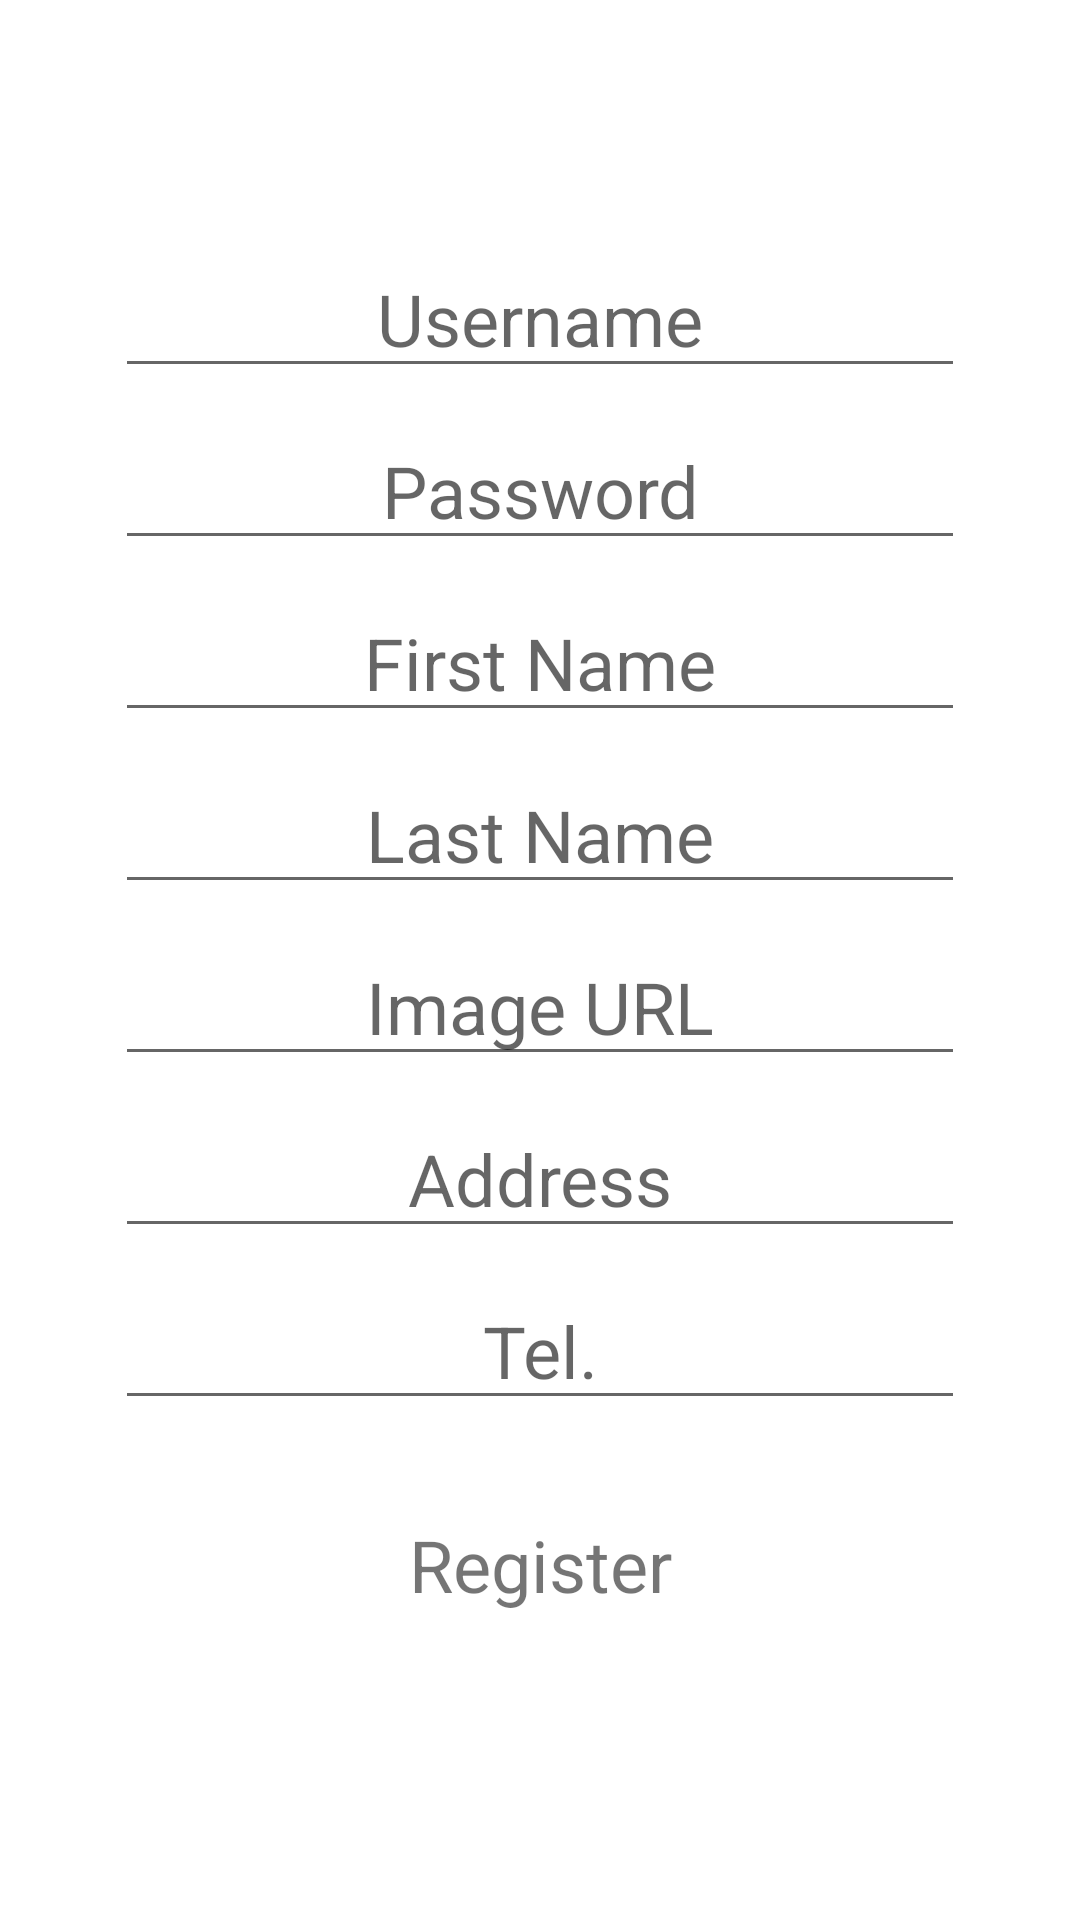

Android layout source for this screen:
<!-- AndroidManifest.xml: application theme AppTheme -->
<!-- res/layout/activity_register.xml -->
<?xml version="1.0" encoding="utf-8"?>
<android.support.constraint.ConstraintLayout xmlns:android="http://schemas.android.com/apk/res/android"
    xmlns:app="http://schemas.android.com/apk/res-auto"
    xmlns:tools="http://schemas.android.com/tools"
    android:layout_width="match_parent"
    android:layout_height="match_parent"
    android:background="@color/background"
    tools:context=".presentation.register.RegisterActivity">

    <EditText
        android:id="@+id/etUsername"
        android:layout_width="wrap_content"
        android:layout_height="wrap_content"
        android:layout_marginStart="8dp"
        android:layout_marginTop="80dp"
        android:layout_marginEnd="8dp"
        style="@style/RegisterUsernameStyle"
        app:layout_constraintEnd_toEndOf="parent"
        app:layout_constraintStart_toStartOf="parent"
        app:layout_constraintTop_toTopOf="parent" />

    <EditText
        android:id="@+id/etPassword"
        android:layout_width="wrap_content"
        android:layout_height="wrap_content"
        android:layout_marginTop="8dp"
        style="@style/RegisterPasswordStyle"
        app:layout_constraintEnd_toEndOf="@+id/etUsername"
        app:layout_constraintStart_toStartOf="@+id/etUsername"
        app:layout_constraintTop_toBottomOf="@+id/etUsername" />

    <EditText
        android:id="@+id/etFirstName"
        android:layout_width="wrap_content"
        android:layout_height="wrap_content"
        android:layout_marginTop="8dp"
        style="@style/RegisterFirstNameStyle"
        app:layout_constraintEnd_toEndOf="@+id/etPassword"
        app:layout_constraintStart_toStartOf="@+id/etPassword"
        app:layout_constraintTop_toBottomOf="@+id/etPassword" />

    <EditText
        android:id="@+id/etLastName"
        android:layout_width="wrap_content"
        android:layout_height="wrap_content"
        android:layout_marginTop="8dp"
        style="@style/RegisterLastNameStyle"
        app:layout_constraintEnd_toEndOf="@+id/etFirstName"
        app:layout_constraintStart_toStartOf="@+id/etFirstName"
        app:layout_constraintTop_toBottomOf="@+id/etFirstName" />

    <EditText
        android:id="@+id/etImageUrl"
        android:layout_width="wrap_content"
        android:layout_height="wrap_content"
        android:layout_marginTop="8dp"
        style="@style/RegisterImageStyle"
        app:layout_constraintEnd_toEndOf="@+id/etLastName"
        app:layout_constraintStart_toStartOf="@+id/etLastName"
        app:layout_constraintTop_toBottomOf="@+id/etLastName" />

    <EditText
        android:id="@+id/etAddress"
        android:layout_width="wrap_content"
        android:layout_height="wrap_content"
        android:layout_marginTop="8dp"
        style="@style/RegisterAddressStyle"
        app:layout_constraintEnd_toEndOf="@+id/etImageUrl"
        app:layout_constraintStart_toStartOf="@+id/etImageUrl"
        app:layout_constraintTop_toBottomOf="@+id/etImageUrl" />

    <EditText
        android:id="@+id/etTel"
        android:layout_width="wrap_content"
        android:layout_height="wrap_content"
        android:layout_marginTop="8dp"
        style="@style/RegisterTelStyle"
        app:layout_constraintEnd_toEndOf="@+id/etAddress"
        app:layout_constraintStart_toStartOf="@+id/etAddress"
        app:layout_constraintTop_toBottomOf="@+id/etAddress" />

    <TextView
        android:id="@+id/tvRegister"
        android:layout_width="wrap_content"
        android:layout_height="wrap_content"
        android:layout_marginStart="8dp"
        android:layout_marginTop="32dp"
        android:layout_marginEnd="8dp"
        style="@style/RegisterRegisterStyle"
        app:layout_constraintEnd_toEndOf="parent"
        app:layout_constraintStart_toStartOf="parent"
        app:layout_constraintTop_toBottomOf="@+id/etTel" />
</android.support.constraint.ConstraintLayout>
<!-- resources referenced by this layout -->
<resources>
  <color name="background">#ffffff</color>
  <style name="RegisterAddressStyle">
          <item name="android:ems">10</item>
          <item name="android:hint">@string/register_address_hint</item>
          <item name="android:inputType">textPersonName</item>
          <item name="android:textAlignment">center</item>
          <item name="android:textSize">@dimen/RegisterAddressHintTextSize</item>
      </style>
  <style name="RegisterImageStyle">
          <item name="android:ems">10</item>
          <item name="android:hint">@string/register_image_hint</item>
          <item name="android:inputType">textPersonName</item>
          <item name="android:textAlignment">center</item>
          <item name="android:textSize">@dimen/RegisterImageHintTextSize</item>
      </style>
  <style name="RegisterLastNameStyle">
          <item name="android:ems">10</item>
          <item name="android:hint">@string/register_last_name_hint</item>
          <item name="android:inputType">textPersonName</item>
          <item name="android:textAlignment">center</item>
          <item name="android:textSize">@dimen/RegisterLastNameHintTextSize</item>
      </style>
  <style name="RegisterPasswordStyle">
          <item name="android:ems">10</item>
          <item name="android:hint">@string/register_password_hint</item>
          <item name="android:inputType">textPassword</item>
          <item name="android:textAlignment">center</item>
          <item name="android:textSize">@dimen/RegisterPasswordHintTextSize</item>
      </style>
  <style name="RegisterRegisterStyle">
          <item name="android:text">@string/register_register</item>
          <item name="android:textAlignment">center</item>
          <item name="android:textSize">@dimen/RegisterRegisterTextSize</item>
      </style>
  <style name="RegisterTelStyle">
          <item name="android:ems">10</item>
          <item name="android:hint">@string/register_tel_hint</item>
          <item name="android:inputType">phone</item>
          <item name="android:textAlignment">center</item>
          <item name="android:textSize">@dimen/RegisterTelHintTextSize</item>
      </style>
  <style name="RegisterUsernameStyle">
          <item name="android:ems">10</item>
          <item name="android:hint">@string/register_username_hint</item>
          <item name="android:inputType">textPersonName</item>
          <item name="android:textAlignment">center</item>
          <item name="android:textSize">@dimen/RegisterUsernameHintTextSize</item>
      </style>
  <style name="AppTheme" parent="Theme.AppCompat.Light.NoActionBar">
          <item name="colorPrimary">@color/colorPrimary</item>
          <item name="colorPrimaryDark">@color/colorPrimaryDark</item>
          <item name="colorAccent">@color/colorAccent</item>
      </style>
  <string name="register_address_hint">Address</string>
  <dimen name="RegisterAddressHintTextSize">24sp</dimen>
  <string name="register_first_name_hint">First Name</string>
  <dimen name="RegisterFirstNameHintTextSize">24sp</dimen>
  <string name="register_image_hint">Image URL</string>
  <dimen name="RegisterImageHintTextSize">24sp</dimen>
  <string name="register_last_name_hint">Last Name</string>
  <dimen name="RegisterLastNameHintTextSize">24sp</dimen>
  <string name="register_password_hint">Password</string>
  <dimen name="RegisterPasswordHintTextSize">24sp</dimen>
  <string name="register_register">Register</string>
  <dimen name="RegisterRegisterTextSize">24sp</dimen>
  <string name="register_tel_hint">Tel.</string>
  <dimen name="RegisterTelHintTextSize">24sp</dimen>
  <string name="register_username_hint">Username</string>
  <dimen name="RegisterUsernameHintTextSize">24sp</dimen>
  <color name="colorPrimary">#008577</color>
  <color name="colorPrimaryDark">#00574B</color>
  <color name="colorAccent">#D81B60</color>
</resources>
